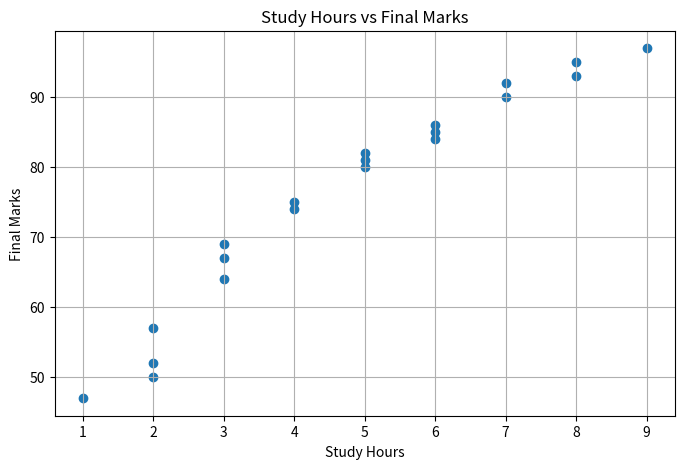
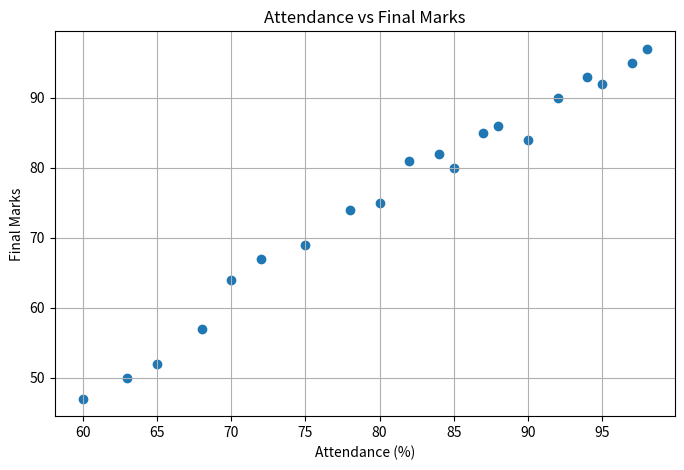
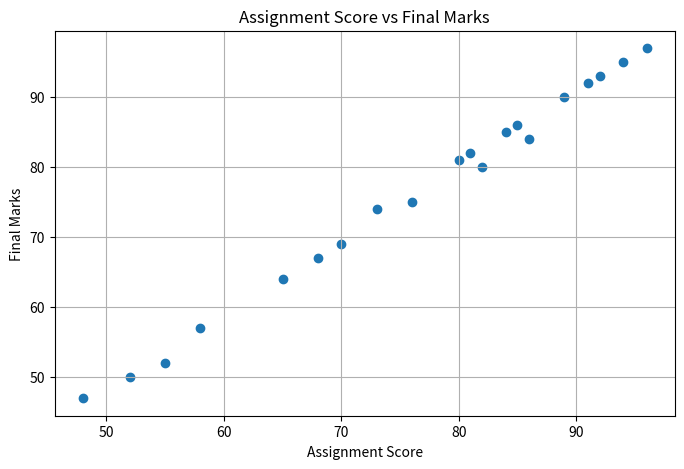

Source code (Python) for these figures, in order:
import pandas as pd
import numpy as np
import matplotlib.pyplot as plt


# Create student performance dataset
data = {
    "Student_ID": range(1, 21),
    "Study_Hours": [2, 5, 3, 7, 4, 6, 1, 8, 5, 3, 7, 2, 6, 4, 9, 3, 5, 8, 2, 6],
    "Attendance": [65, 85, 72, 95, 80, 88, 60, 97, 82, 70, 92, 68, 90, 78, 98, 75, 84, 94, 63, 87],
    "Assignment_Score": [55, 82, 68, 91, 76, 85, 48, 94, 80, 65, 89, 58, 86, 73, 96, 70, 81, 92, 52, 84],
    "Previous_Marks": [50, 78, 65, 88, 72, 82, 45, 91, 76, 60, 85, 54, 80, 70, 94, 66, 79, 89, 48, 81],
    "Final_Marks": [52, 80, 67, 92, 75, 86, 47, 95, 81, 64, 90, 57, 84, 74, 97, 69, 82, 93, 50, 85]
}

df = pd.DataFrame(data)

print("STUDENT PERFORMANCE ANALYSIS")
print("=" * 35)

# Display dataset
print("\nStudent Dataset:")
print(df)

# Basic statistics
print("\nDataset Summary:")
print(df.describe())

# Calculate averages
average_final = df["Final_Marks"].mean()
average_study = df["Study_Hours"].mean()
average_attendance = df["Attendance"].mean()
average_assignment = df["Assignment_Score"].mean()

print(f"\nAverage Final Marks: {average_final:.2f}")
print(f"Average Study Hours: {average_study:.2f}")
print(f"Average Attendance: {average_attendance:.2f}%")
print(f"Average Assignment Score: {average_assignment:.2f}")

# Find highest and lowest performing students
highest_student = df.loc[df["Final_Marks"].idxmax()]
lowest_student = df.loc[df["Final_Marks"].idxmin()]

print("\nHighest Performing Student:")
print(highest_student)

print("\nLowest Performing Student:")
print(lowest_student)

# Performance categorization
def performance_category(marks):
    if marks >= 85:
        return "Excellent"
    elif marks >= 70:
        return "Good"
    else:
        return "Needs Improvement"


df["Performance_Category"] = df["Final_Marks"].apply(performance_category)

print("\nPerformance Categories:")
print(df[["Student_ID", "Final_Marks", "Performance_Category"]])

# Category count
print("\nCategory Count:")
print(df["Performance_Category"].value_counts())

# Correlation analysis
print("\nCorrelation with Final Marks:")
print(df[["Study_Hours", "Attendance", "Assignment_Score",
          "Previous_Marks", "Final_Marks"]].corr()["Final_Marks"])

# Visualization
plt.figure(figsize=(8, 5))
plt.scatter(df["Study_Hours"], df["Final_Marks"])
plt.xlabel("Study Hours")
plt.ylabel("Final Marks")
plt.title("Study Hours vs Final Marks")
plt.grid(True)
plt.show()

plt.figure(figsize=(8, 5))
plt.scatter(df["Attendance"], df["Final_Marks"])
plt.xlabel("Attendance (%)")
plt.ylabel("Final Marks")
plt.title("Attendance vs Final Marks")
plt.grid(True)
plt.show()

plt.figure(figsize=(8, 5))
plt.scatter(df["Assignment_Score"], df["Final_Marks"])
plt.xlabel("Assignment Score")
plt.ylabel("Final Marks")
plt.title("Assignment Score vs Final Marks")
plt.grid(True)
plt.show()

print("\nAnalysis completed successfully.")
